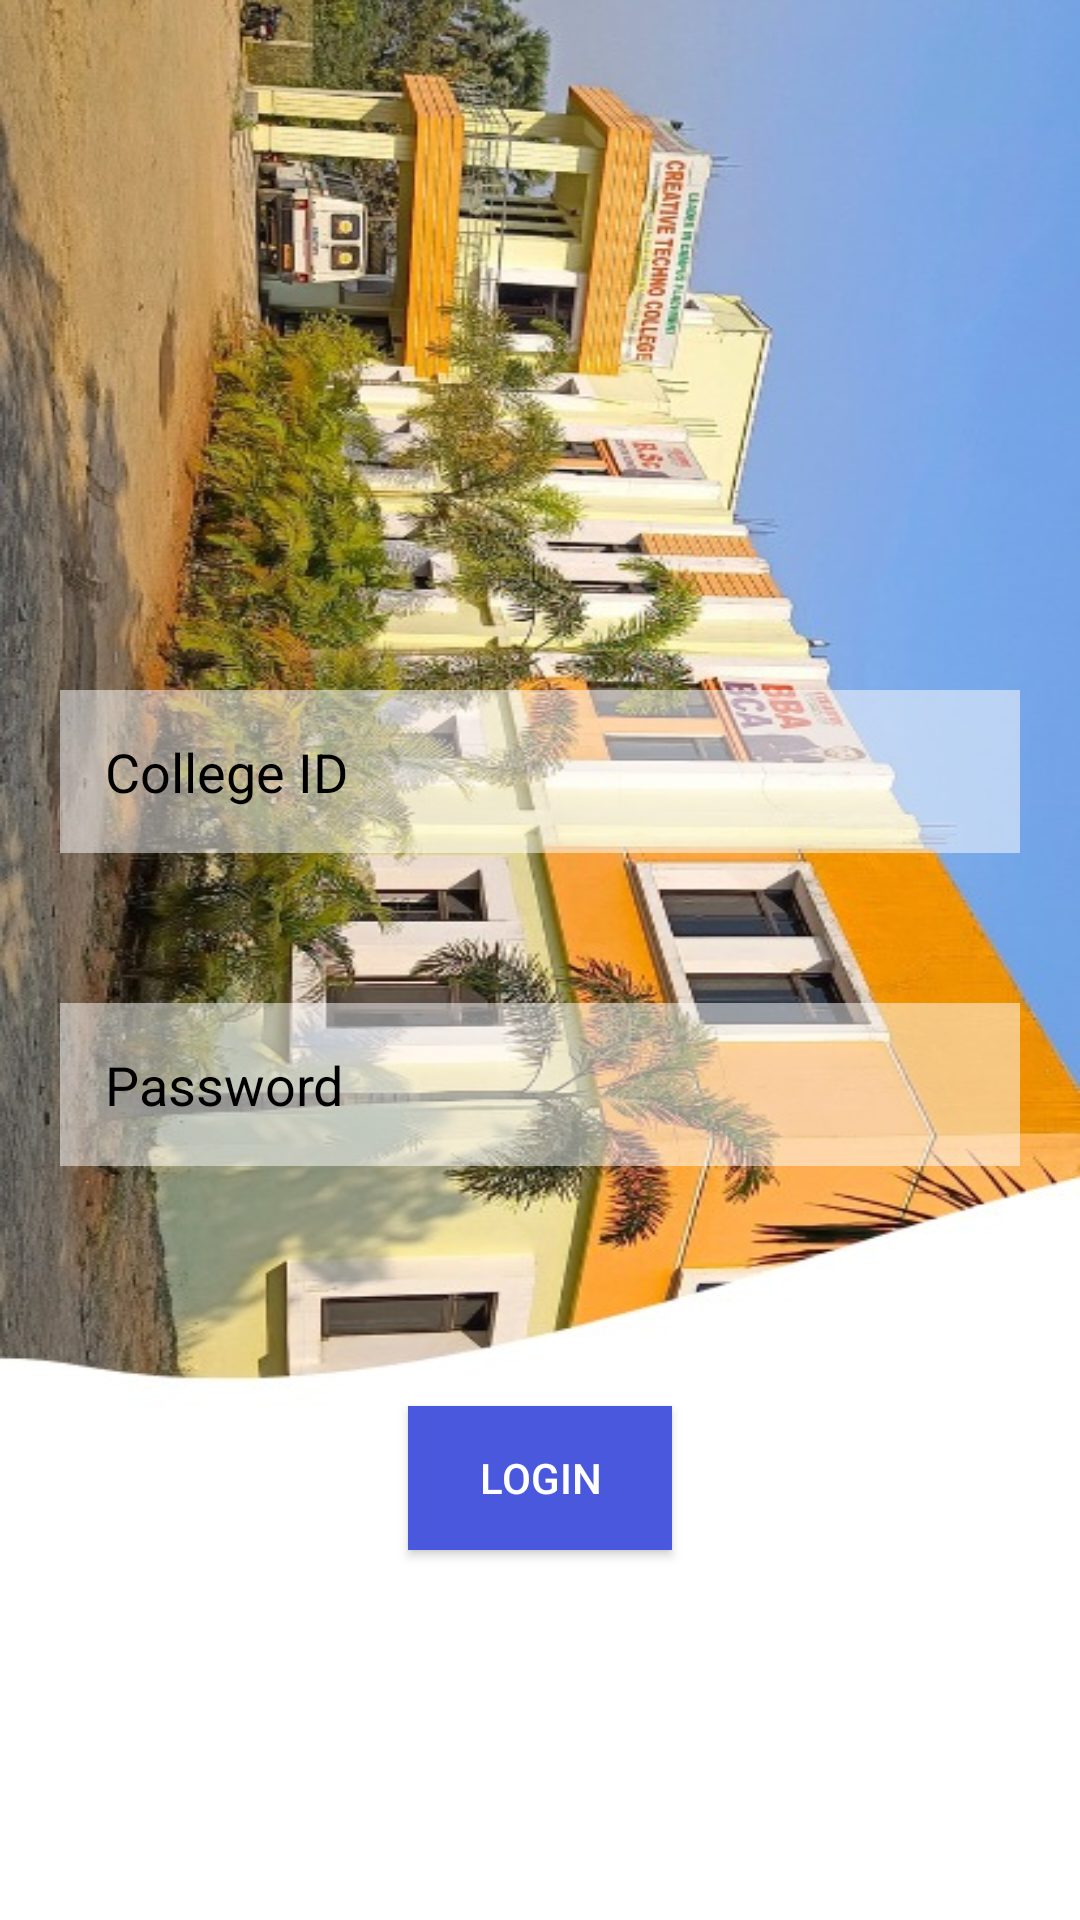

Here is an Android app screen rendered from its layout file. Give the layout XML and the strings, colors and styles it references.
<!-- AndroidManifest.xml: application theme Theme.CreativeTechnoCollege -->
<!-- res/layout/fragment_login_page.xml -->
<?xml version="1.0" encoding="utf-8"?>
<RelativeLayout xmlns:android="http://schemas.android.com/apk/res/android"
    xmlns:app="http://schemas.android.com/apk/res-auto"
    xmlns:tools="http://schemas.android.com/tools"
    android:layout_width="match_parent"
    android:layout_height="match_parent"
    android:orientation="vertical"
    tools:context="com.crtv.creativetechnocollege.Login_page"
    android:background="@drawable/loginpage">


    <EditText
        android:id="@+id/userid"
        android:layout_width="match_parent"
        android:layout_height="wrap_content"
        android:layout_alignParentStart="true"
        android:layout_alignParentTop="true"
        android:layout_marginStart="20dp"
        android:layout_marginTop="230dp"
        android:layout_marginEnd="20dp"
        android:layout_marginBottom="40dp"
        android:background="#80ffffff"
        android:drawableLeft="@drawable/baseline_person_24"
        android:drawablePadding="15dp"
        android:hint="@string/username"
        android:inputType="textCapCharacters"
        android:padding="15dp"
        android:textColor="@color/black"
        android:textColorHint="@color/black"
        tools:ignore="RtlHardcoded"
        android:layout_alignParentLeft="true" />

    <EditText
        android:id="@+id/userpwd"
        android:layout_width="match_parent"
        android:layout_height="wrap_content"
        android:layout_below="@+id/userid"
        android:layout_alignStart="@+id/userid"
        android:layout_alignParentEnd="true"
        android:layout_marginStart="0dp"
        android:layout_marginTop="10dp"
        android:layout_marginEnd="20dp"
        android:layout_marginBottom="20dp"
        android:background="#80ffffff"
        android:drawableLeft="@drawable/baseline_lock_24"
        android:drawablePadding="15dp"
        android:hint="@string/password"
        android:inputType="numberPassword"
        android:padding="15dp"
        android:textColor="@color/black"
        android:textColorHint="@color/black"
        tools:ignore="RtlHardcoded"
        android:layout_alignLeft="@+id/userid"
        android:layout_alignParentRight="true"
        android:layout_marginLeft="0dp"
        android:layout_marginRight="20dp" />

    <Button
        android:id="@+id/ok"
        android:layout_width="wrap_content"
        android:layout_height="wrap_content"
        android:layout_below="@id/userpwd"
        android:layout_centerHorizontal="true"
        android:layout_marginTop="60dp"
        android:background="@color/appcolor3"
        android:text="lOGIN"
        android:textColor="@color/white"
        tools:ignore="SpUsage" />
</RelativeLayout>
<!-- resources referenced by this layout -->
<resources>
  <color name="appcolor3">#4958dc</color>
  <color name="black">#FF000000</color>
  <color name="white">#FFFFFFFF</color>
  <!-- drawable loginpage: png bitmap (drawable, 106764 bytes) -->
  <string name="password">Password</string>
  <string name="username">College ID</string>
  <style name="Theme.CreativeTechnoCollege" parent="Theme.MaterialComponents.Light.NoActionBar">
          
          <item name="colorPrimary">@color/purple_500</item>
          <item name="colorPrimaryVariant">@color/purple_700</item>
          <item name="colorOnPrimary">@color/white</item>
          
          <item name="colorSecondary">@color/teal_200</item>
          <item name="colorSecondaryVariant">@color/teal_700</item>
          <item name="colorOnSecondary">@color/black</item>
          
          <item name="android:statusBarColor" tools:targetApi="21">?attr/colorPrimaryVariant</item>
          
      </style>
  <color name="purple_500">#FF6200EE</color>
  <color name="purple_700">#FF3700B3</color>
  <color name="teal_200">#FF03DAC5</color>
  <color name="teal_700">#FF018786</color>
</resources>
